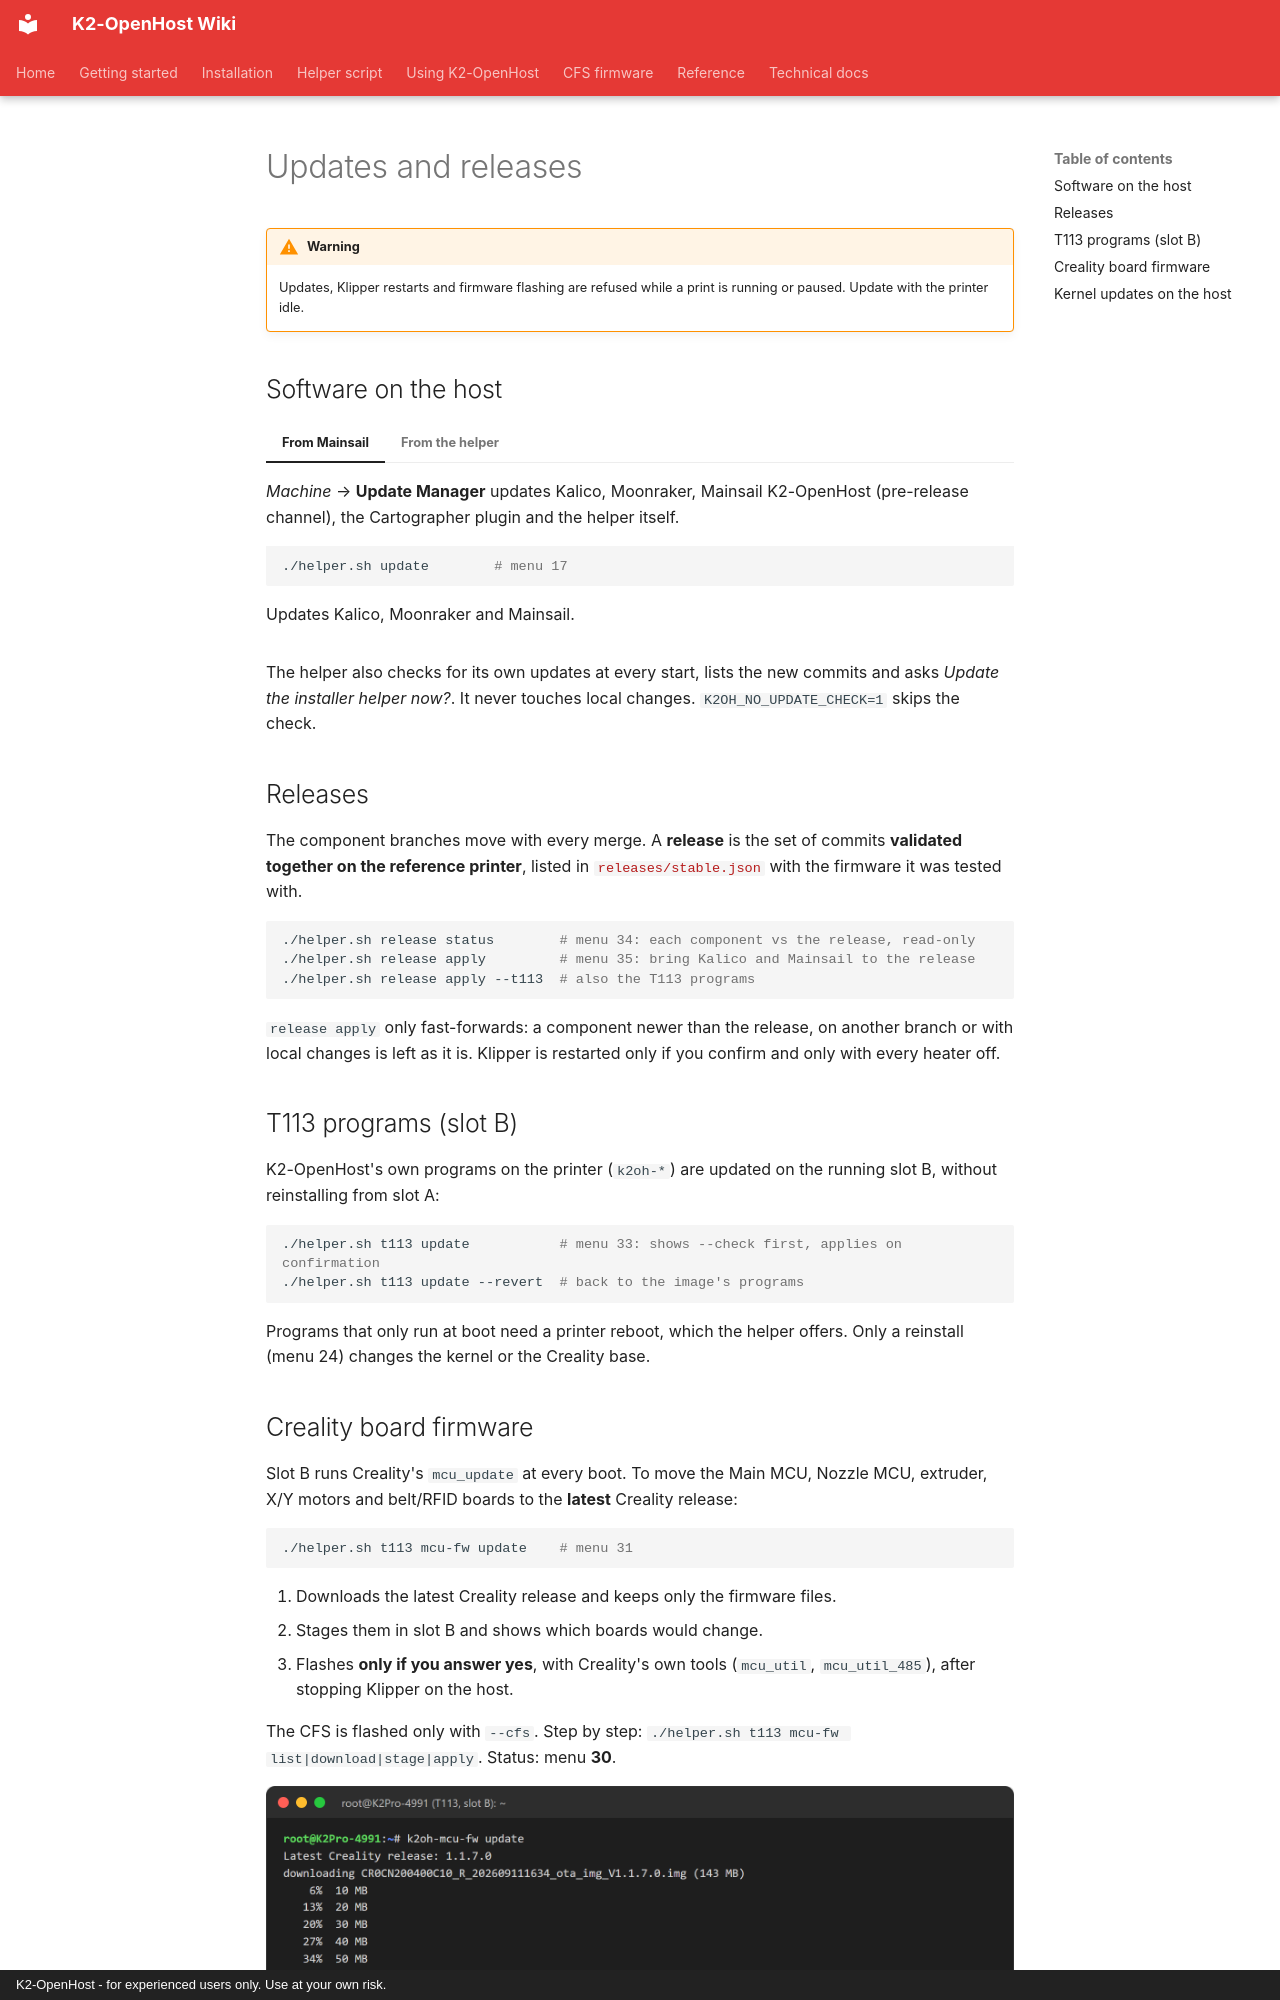

repository: MzTechnology97/K2-OpenHost · page: en/installation/updates/index.html · generator: mkdocs · copyright: K2-OpenHost - for experienced users only. Use at your own risk.

# Updates and releases

!!! warning
    Updates, Klipper restarts and firmware flashing are refused while a print is running or paused. Update with the printer idle.

## Software on the host

=== "From Mainsail"

    *Machine* → **Update Manager** updates Kalico, Moonraker, Mainsail K2-OpenHost (pre-release channel), the Cartographer plugin and the helper itself.

=== "From the helper"

    ```bash
    ./helper.sh update        # menu 17
    ```

    Updates Kalico, Moonraker and Mainsail.

The helper also checks for its own updates at every start, lists the new commits and asks *Update the installer helper now?*. It never touches local changes. `K2OH_NO_UPDATE_CHECK=1` skips the check.

## Releases

The component branches move with every merge. A **release** is the set of commits **validated together on the reference printer**, listed in [`releases/stable.json`](https://github.com/MzTechnology97/K2-OpenHost/blob/main/releases/stable.json) with the firmware it was tested with.

```bash
./helper.sh release status        # menu 34: each component vs the release, read-only
./helper.sh release apply         # menu 35: bring Kalico and Mainsail to the release
./helper.sh release apply --t113  # also the T113 programs
```

`release apply` only fast-forwards: a component newer than the release, on another branch or with local changes is left as it is. Klipper is restarted only if you confirm and only with every heater off.
